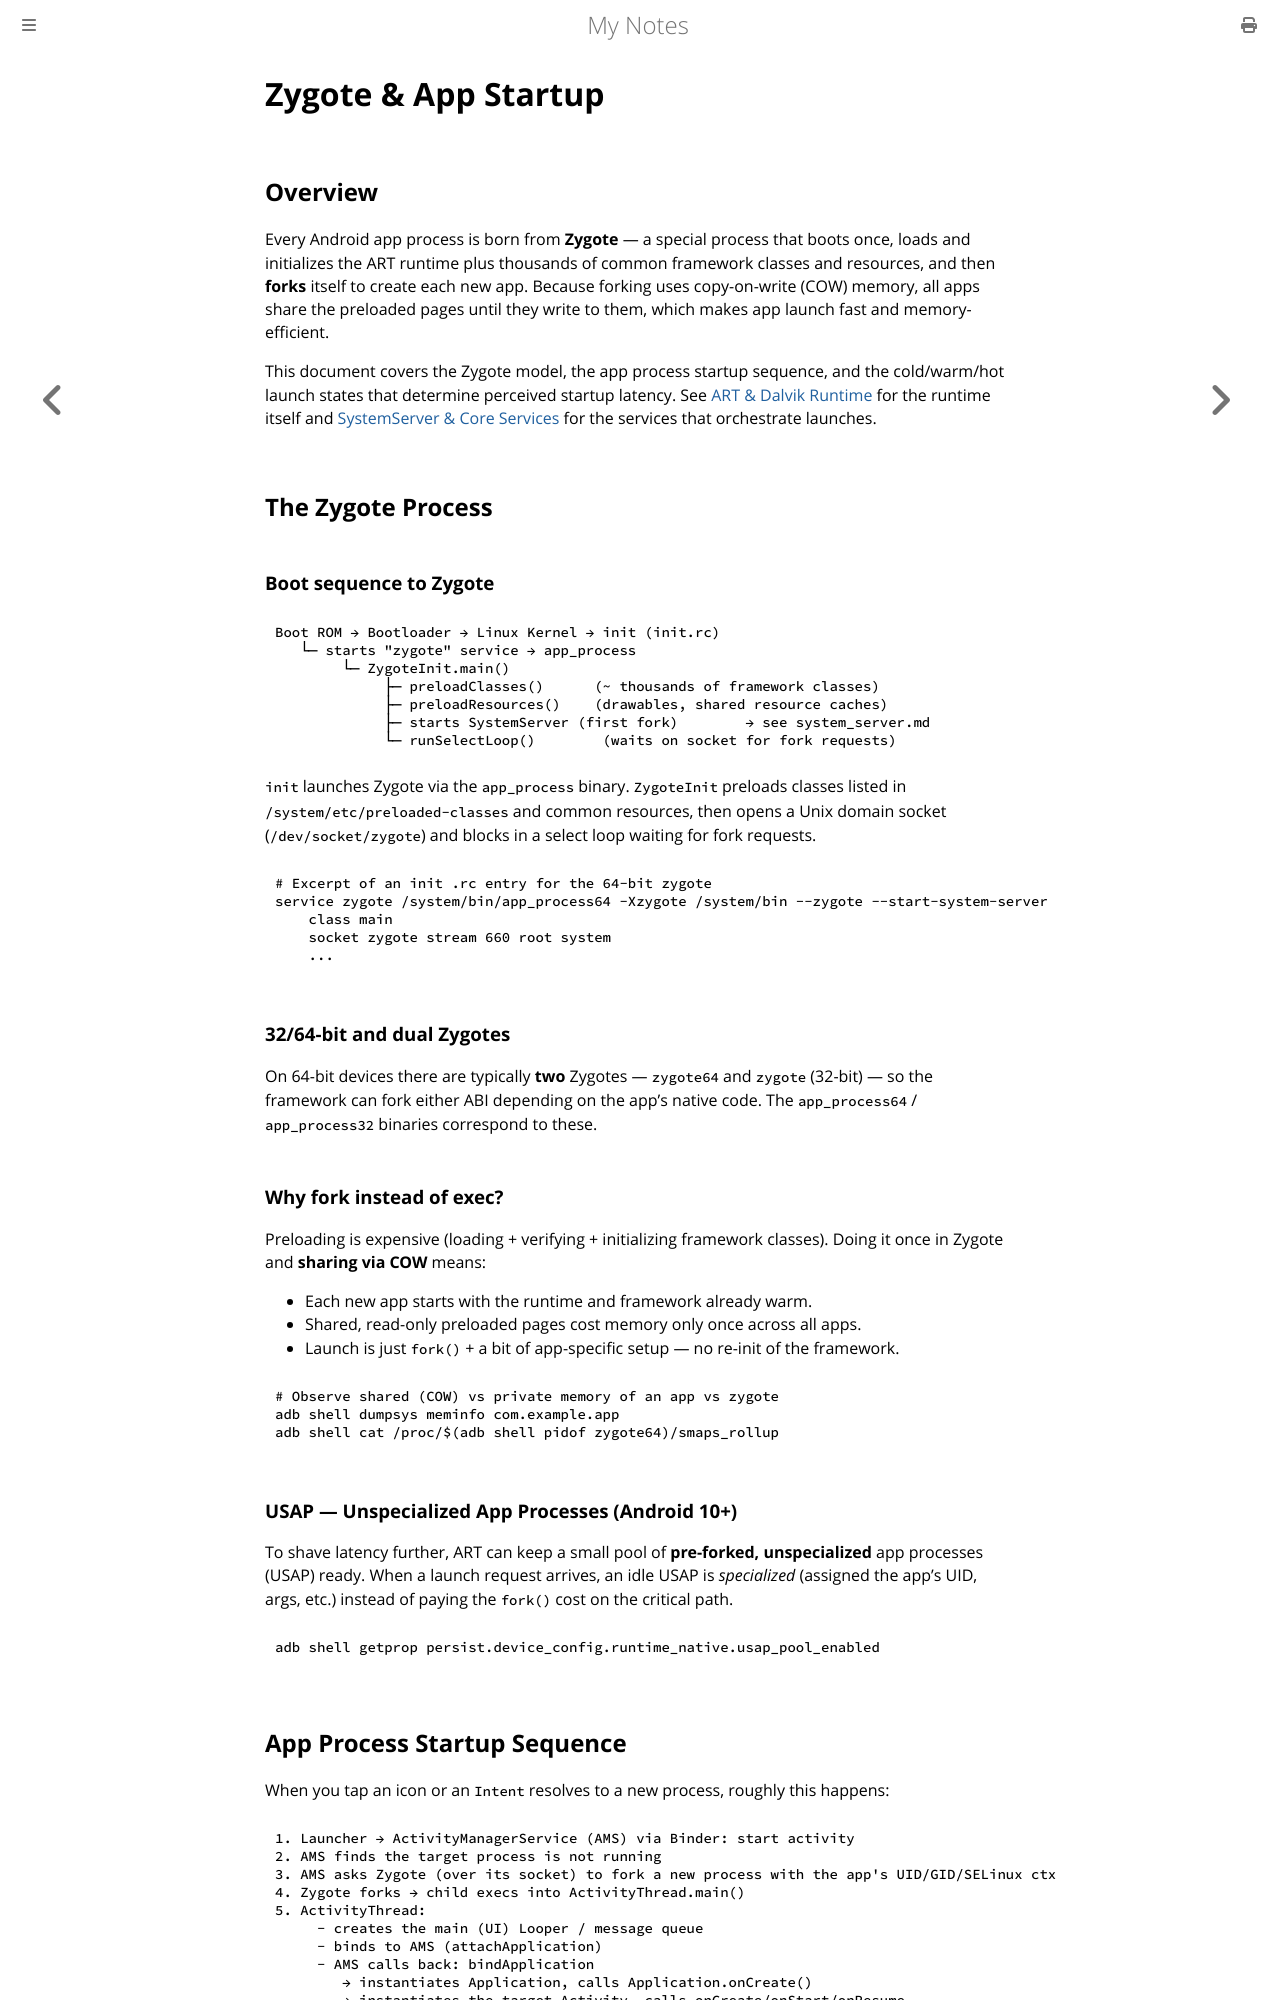

repository: paritystack/notes · page: android/zygote_startup.html · generator: mdbook

# Zygote & App Startup

## Overview

Every Android app process is born from **Zygote** — a special process that boots once, loads
and initializes the ART runtime plus thousands of common framework classes and resources,
and then **forks** itself to create each new app. Because forking uses copy-on-write (COW)
memory, all apps share the preloaded pages until they write to them, which makes app launch
fast and memory-efficient.

This document covers the Zygote model, the app process startup sequence, and the cold/warm/hot
launch states that determine perceived startup latency. See [ART & Dalvik Runtime](art_runtime.md)
for the runtime itself and [SystemServer & Core Services](system_server.md) for the services
that orchestrate launches.

## The Zygote Process

### Boot sequence to Zygote

```text
Boot ROM → Bootloader → Linux Kernel → init (init.rc)
   └─ starts "zygote" service → app_process
        └─ ZygoteInit.main()
             ├─ preloadClasses()      (~ thousands of framework classes)
             ├─ preloadResources()    (drawables, shared resource caches)
             ├─ starts SystemServer (first fork)        → see system_server.md
             └─ runSelectLoop()        (waits on socket for fork requests)
```

`init` launches Zygote via the `app_process` binary. `ZygoteInit` preloads classes listed in
`/system/etc/preloaded-classes` and common resources, then opens a Unix domain socket
(`/dev/socket/zygote`) and blocks in a select loop waiting for fork requests.

```text
# Excerpt of an init .rc entry for the 64-bit zygote
service zygote /system/bin/app_process64 -Xzygote /system/bin --zygote --start-system-server
    class main
    socket zygote stream 660 root system
    ...
```

### 32/64-bit and dual Zygotes

On 64-bit devices there are typically **two** Zygotes — `zygote64` and `zygote` (32-bit) — so
the framework can fork either ABI depending on the app's native code. The
`app_process64` / `app_process32` binaries correspond to these.

### Why fork instead of exec?

Preloading is expensive (loading + verifying + initializing framework classes). Doing it once
in Zygote and **sharing via COW** means:

- Each new app starts with the runtime and framework already warm.
- Shared, read-only preloaded pages cost memory only once across all apps.
- Launch is just `fork()` + a bit of app-specific setup — no re-init of the framework.

```bash
# Observe shared (COW) vs private memory of an app vs zygote
adb shell dumpsys meminfo com.example.app
adb shell cat /proc/$(adb shell pidof zygote64)/smaps_rollup
```

### USAP — Unspecialized App Processes (Android 10+)

To shave latency further, ART can keep a small pool of **pre-forked, unspecialized** app
processes (USAP) ready. When a launch request arrives, an idle USAP is *specialized* (assigned
the app's UID, args, etc.) instead of paying the `fork()` cost on the critical path.

```bash
adb shell getprop persist.device_config.runtime_native.usap_pool_enabled
```
